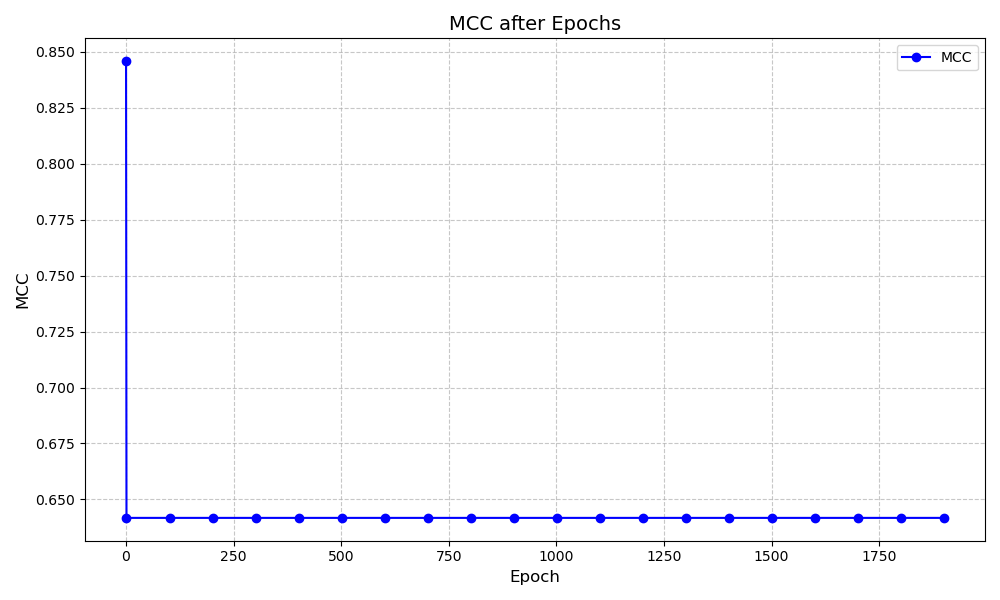

The table this chart was drawn from, first rows:
Bit Counter, Module, Weight Before Attack, Weight After Attack, Validation, MCC Drop
1, classifier, 0.05945, 0.0, 0.6417, 0.2041
101, classifier, No attack, No attack, 0.6417, 0.0
201, classifier, No attack, No attack, 0.6417, 0.0
301, classifier, No attack, No attack, 0.6417, 0.0
401, classifier, No attack, No attack, 0.6417, 0.0
501, classifier, No attack, No attack, 0.6417, 0.0
601, classifier, No attack, No attack, 0.6417, 0.0
701, classifier, No attack, No attack, 0.6417, 0.0
801, classifier, No attack, No attack, 0.6417, 0.0
901, classifier, No attack, No attack, 0.6417, 0.0
1001, classifier, No attack, No attack, 0.6417, 0.0
1101, classifier, No attack, No attack, 0.6417, 0.0
1201, classifier, No attack, No attack, 0.6417, 0.0
1301, classifier, No attack, No attack, 0.6417, 0.0
1401, classifier, No attack, No attack, 0.6417, 0.0
1501, classifier, No attack, No attack, 0.6417, 0.0
1601, classifier, No attack, No attack, 0.6417, 0.0
1701, classifier, No attack, No attack, 0.6417, 0.0
1801, classifier, No attack, No attack, 0.6417, 0.0
1901, classifier, No attack, No attack, 0.6417, 0.0
